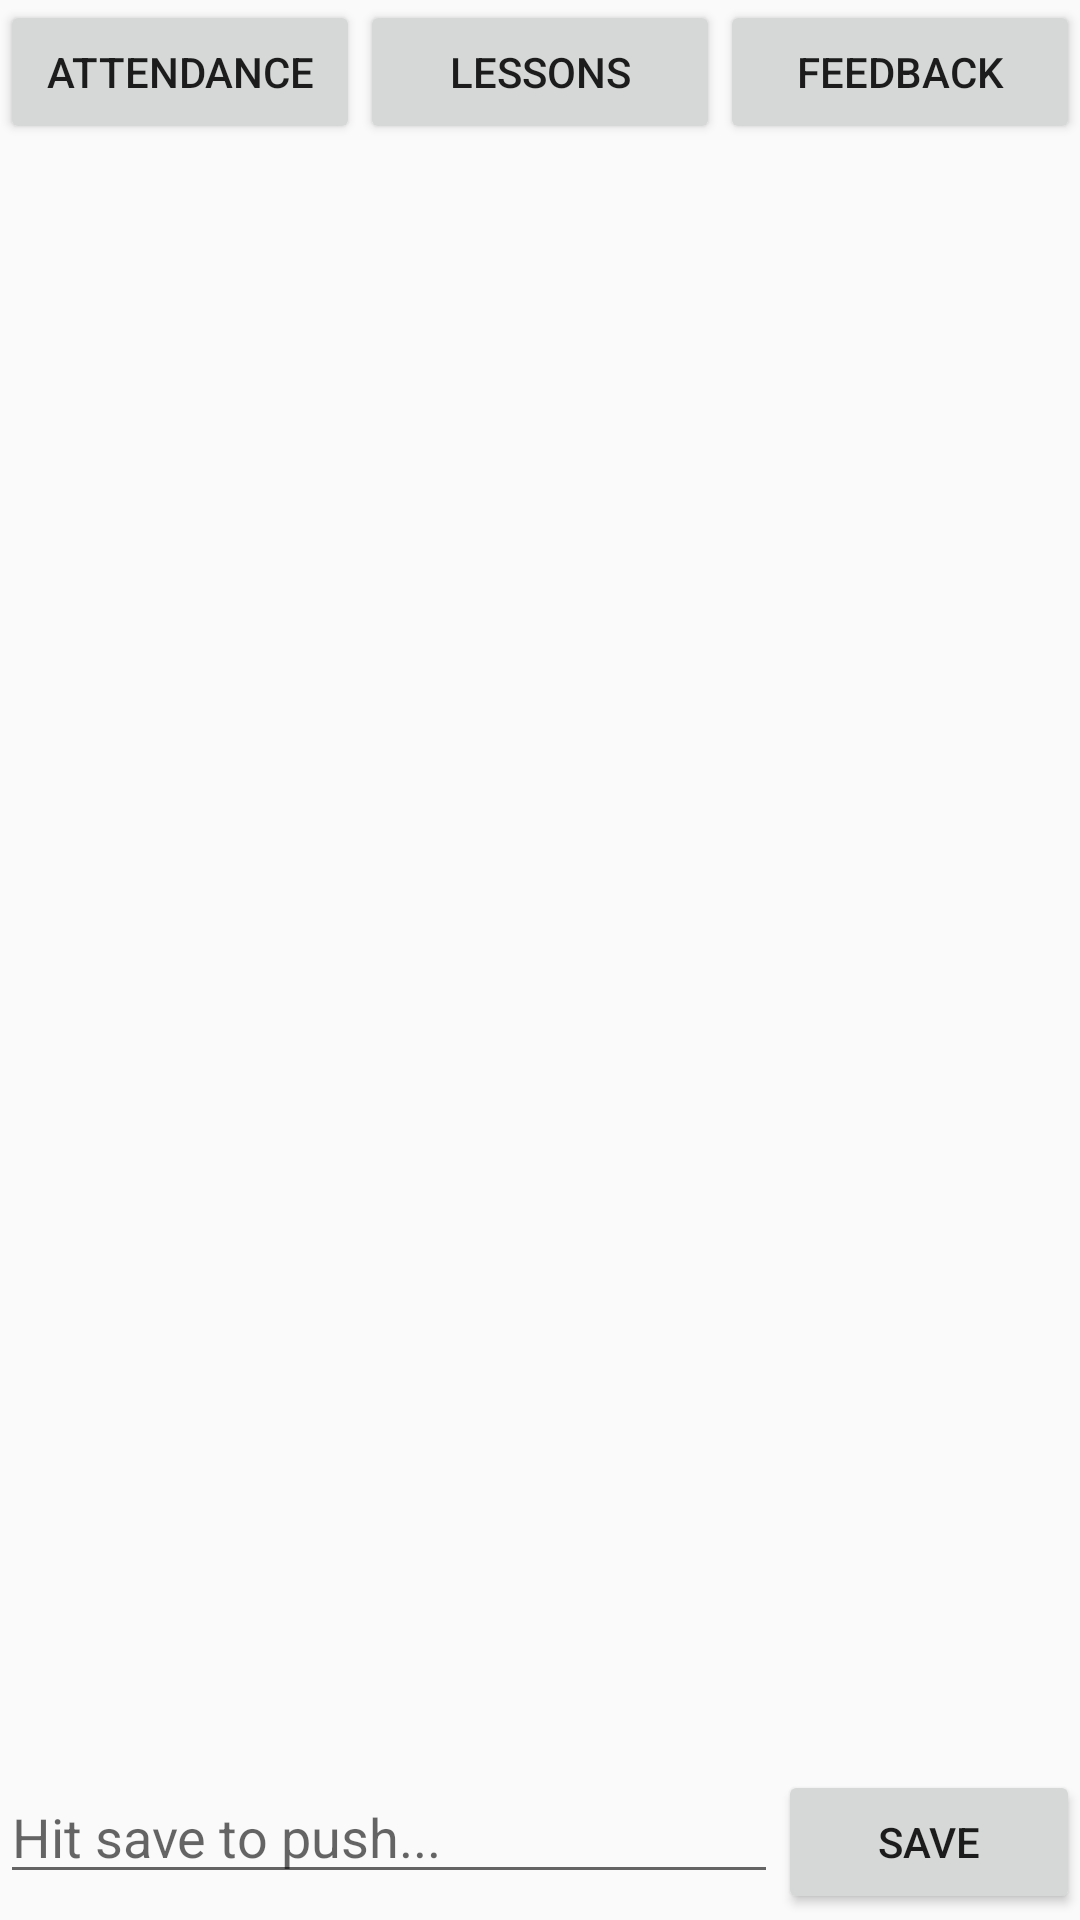

Layout XML and referenced resources for this Android screen:
<!-- AndroidManifest.xml: application theme AppTheme -->
<!-- res/layout/activity_feedback_screen.xml -->
<?xml version="1.0" encoding="utf-8"?>
<RelativeLayout xmlns:android="http://schemas.android.com/apk/res/android"
    xmlns:app="http://schemas.android.com/apk/res-auto"
    xmlns:tools="http://schemas.android.com/tools"
    android:layout_width="match_parent"
    android:layout_height="match_parent"
    tools:context=".FeedbackScreen">

    <LinearLayout
        android:id="@+id/topLayout"
        android:layout_width="match_parent"
        android:layout_height="50dp"
        android:layout_alignParentStart="true"
        android:orientation="horizontal"
        android:weightSum="3">

        <Button
            android:id="@+id/b_attendance"
            android:layout_width="0dp"
            android:layout_height="wrap_content"
            android:layout_marginEnd="0dp"
            android:layout_marginStart="0dp"
            android:layout_weight="1"
            android:onClick="b_attendance"
            android:text="Attendance"
            android:visibility="visible"
            app:layout_constraintEnd_toStartOf="@+id/b_lessons"
            app:layout_constraintStart_toStartOf="parent"
            app:layout_constraintTop_toTopOf="parent" />

        <Button
            android:id="@+id/b_lessons"
            android:layout_width="0dp"
            android:layout_height="wrap_content"
            android:layout_marginEnd="0dp"
            android:layout_marginStart="0dp"
            android:layout_weight="1"
            android:onClick="b_lessons"
            android:text="Lessons"
            android:visibility="visible"
            app:layout_constraintEnd_toStartOf="@+id/b_feedback"
            app:layout_constraintStart_toEndOf="@+id/b_attendance" />

        <Button
            android:id="@+id/b_feedback"
            android:layout_width="0dp"
            android:layout_height="wrap_content"
            android:layout_marginEnd="0dp"
            android:layout_marginStart="0dp"
            android:layout_weight="1"
            android:onClick="b_feedback"
            android:text="Feedback"
            android:visibility="visible"
            app:layout_constraintEnd_toEndOf="parent"
            app:layout_constraintStart_toEndOf="@+id/b_lessons"
            app:layout_constraintTop_toTopOf="parent" />

    </LinearLayout>

    <ListView
        android:id="@+id/arrayView"
        android:layout_width="wrap_content"
        android:layout_height="wrap_content"
        android:layout_above="@id/bottomLayout"
        android:layout_below="@id/topLayout"
        android:layout_weight="1">

    </ListView>

    <LinearLayout
        android:id="@+id/bottomLayout"
        android:layout_width="match_parent"
        android:layout_height="50dp"
        android:layout_alignParentBottom="true"
        android:orientation="horizontal"
        android:weightSum="5">

        <EditText
            android:id="@+id/feedback_text"
            android:layout_width="wrap_content"
            android:layout_height="wrap_content"
            android:layout_weight="4"
            android:ems="10"
            android:hint="Hit save to push..."
            android:inputType="textMultiLine"
            android:selectAllOnFocus="false"
            android:singleLine="false"
            android:visibility="visible" />

        <Button
            android:id="@+id/b_save"
            android:layout_width="wrap_content"
            android:layout_height="wrap_content"
            android:layout_weight="1"
            android:text="Save" />
    </LinearLayout>

</RelativeLayout>
<!-- resources referenced by this layout -->
<resources>
  <style name="AppTheme" parent="Base.Theme.AppCompat.Light.DarkActionBar">
          
          <item name="colorPrimary">@color/Gold</item>
          <item name="colorPrimaryDark">@color/Gold</item>
          <item name="colorAccent">@color/Black</item>
      </style>
  <color name="Gold">#DAA520</color>
  <color name="Black">#FF000000</color>
</resources>
